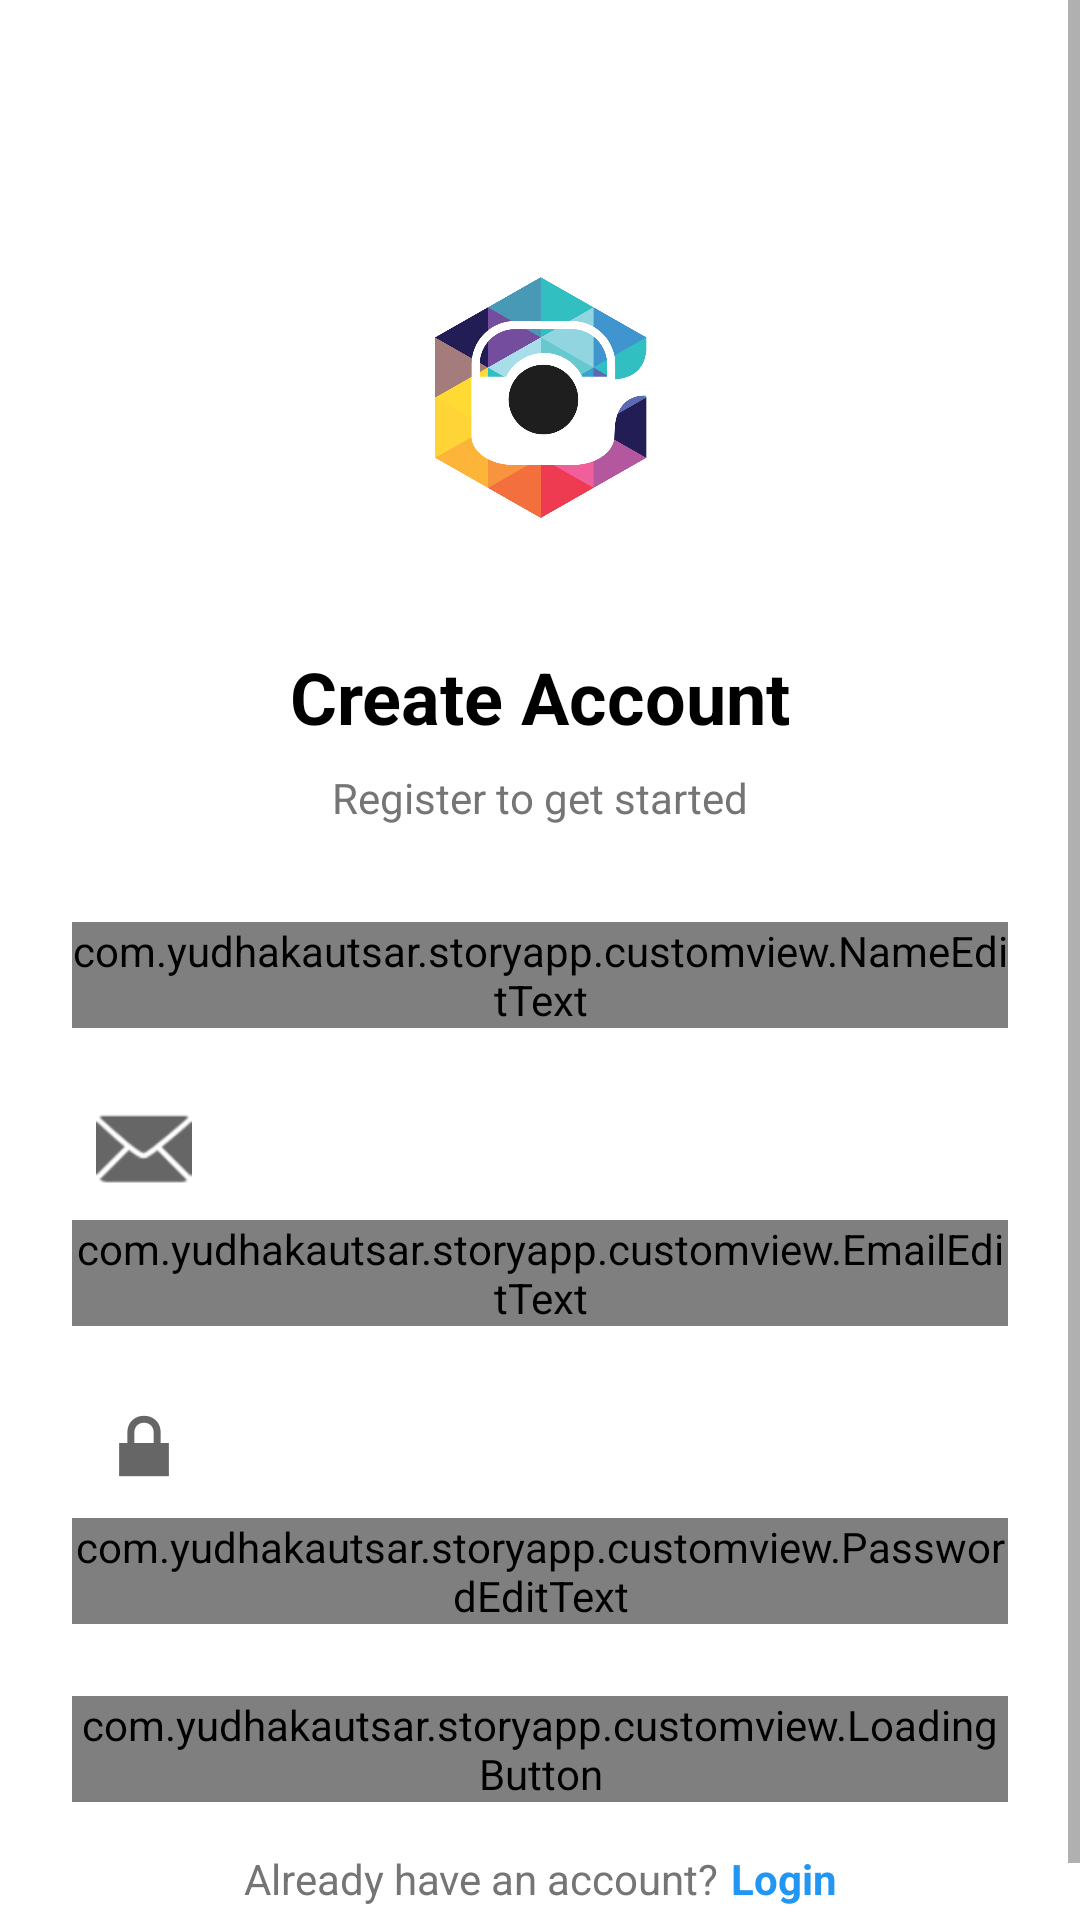

Write the Android layout XML for this screen, with the resource values it uses.
<!-- AndroidManifest.xml: application theme Theme.StoryApp -->
<!-- res/layout/activity_register.xml -->
<?xml version="1.0" encoding="utf-8"?>
<ScrollView xmlns:android="http://schemas.android.com/apk/res/android"
    xmlns:app="http://schemas.android.com/apk/res-auto"
    xmlns:tools="http://schemas.android.com/tools"
    android:layout_width="match_parent"
    android:layout_height="match_parent"
    android:fillViewport="true"
    tools:context=".ui.auth.register.RegisterActivity">

    <androidx.constraintlayout.widget.ConstraintLayout
        android:layout_width="match_parent"
        android:layout_height="wrap_content"
        android:padding="@dimen/spacing_24">

        <ImageView
            android:id="@+id/iv_logo"
            android:layout_width="@dimen/logo_size"
            android:layout_height="@dimen/logo_size"
            android:layout_marginTop="@dimen/spacing_48"
            android:contentDescription="@string/app_logo"
            android:src="@drawable/logo_story_app"
            app:layout_constraintEnd_toEndOf="parent"
            app:layout_constraintStart_toStartOf="parent"
            app:layout_constraintTop_toTopOf="parent" />

        <TextView
            android:id="@+id/tv_title"
            android:layout_width="wrap_content"
            android:layout_height="wrap_content"
            android:layout_marginTop="@dimen/spacing_24"
            android:text="@string/register_title"
            android:textColor="@color/text_primary"
            android:textSize="@dimen/text_size_xlarge"
            android:textStyle="bold"
            app:layout_constraintEnd_toEndOf="parent"
            app:layout_constraintStart_toStartOf="parent"
            app:layout_constraintTop_toBottomOf="@id/iv_logo" />

        <TextView
            android:id="@+id/tv_subtitle"
            android:layout_width="wrap_content"
            android:layout_height="wrap_content"
            android:layout_marginTop="@dimen/spacing_8"
            android:text="@string/register_subtitle"
            android:textColor="@color/text_secondary"
            android:textSize="@dimen/text_size_normal"
            app:layout_constraintEnd_toEndOf="parent"
            app:layout_constraintStart_toStartOf="parent"
            app:layout_constraintTop_toBottomOf="@id/tv_title" />

        <com.google.android.material.textfield.TextInputLayout
            android:id="@+id/til_name"
            style="@style/Widget.MaterialComponents.TextInputLayout.OutlinedBox"
            android:layout_width="match_parent"
            android:layout_height="wrap_content"
            android:layout_marginTop="@dimen/spacing_32"
            android:hint="@string/label_name"
            app:layout_constraintEnd_toEndOf="parent"
            app:layout_constraintStart_toStartOf="parent"
            app:layout_constraintTop_toBottomOf="@id/tv_subtitle"
            app:startIconDrawable="@drawable/ic_user_name">

            <com.yudhakautsar.storyapp.customview.NameEditText
                android:id="@+id/et_register_name"
                android:layout_width="match_parent"
                android:layout_height="wrap_content"
                android:inputType="textPersonName"
                android:maxLines="1" />

        </com.google.android.material.textfield.TextInputLayout>

        <com.google.android.material.textfield.TextInputLayout
            android:id="@+id/til_email"
            style="@style/Widget.MaterialComponents.TextInputLayout.OutlinedBox"
            android:layout_width="match_parent"
            android:layout_height="wrap_content"
            android:layout_marginTop="@dimen/spacing_16"
            android:hint="@string/label_email"
            app:layout_constraintEnd_toEndOf="parent"
            app:layout_constraintStart_toStartOf="parent"
            app:layout_constraintTop_toBottomOf="@id/til_name"
            app:startIconDrawable="@android:drawable/ic_dialog_email">

            <com.yudhakautsar.storyapp.customview.EmailEditText
                android:id="@+id/et_register_email"
                android:layout_width="match_parent"
                android:layout_height="wrap_content"
                android:inputType="textEmailAddress"
                android:maxLines="1" />

        </com.google.android.material.textfield.TextInputLayout>

        <com.google.android.material.textfield.TextInputLayout
            android:id="@+id/til_password"
            style="@style/Widget.MaterialComponents.TextInputLayout.OutlinedBox"
            android:layout_width="match_parent"
            android:layout_height="wrap_content"
            android:layout_marginTop="@dimen/spacing_16"
            android:hint="@string/label_password"
            app:layout_constraintEnd_toEndOf="parent"
            app:layout_constraintStart_toStartOf="parent"
            app:layout_constraintTop_toBottomOf="@id/til_email"
            app:startIconDrawable="@android:drawable/ic_lock_lock">

            <com.yudhakautsar.storyapp.customview.PasswordEditText
                android:id="@+id/et_register_password"
                android:layout_width="match_parent"
                android:layout_height="wrap_content"
                android:inputType="textPassword"
                android:maxLines="1"/>

        </com.google.android.material.textfield.TextInputLayout>

        <com.yudhakautsar.storyapp.customview.LoadingButton
            android:id="@+id/btn_register"
            android:layout_width="match_parent"
            android:layout_height="wrap_content"
            android:layout_marginTop="@dimen/spacing_24"
            android:text="@string/action_register"
            app:layout_constraintEnd_toEndOf="parent"
            app:layout_constraintStart_toStartOf="parent"
            app:layout_constraintTop_toBottomOf="@id/til_password" />

        <LinearLayout
            android:id="@+id/ll_login"
            android:layout_width="wrap_content"
            android:layout_height="wrap_content"
            android:layout_marginTop="@dimen/spacing_16"
            android:orientation="horizontal"
            app:layout_constraintEnd_toEndOf="parent"
            app:layout_constraintStart_toStartOf="parent"
            app:layout_constraintTop_toBottomOf="@id/btn_register">

            <TextView
                android:layout_width="wrap_content"
                android:layout_height="wrap_content"
                android:text="@string/register_have_account"
                android:textColor="@color/text_secondary"
                android:textSize="@dimen/text_size_normal" />

            <TextView
                android:id="@+id/tv_login"
                android:layout_width="wrap_content"
                android:layout_height="wrap_content"
                android:layout_marginStart="@dimen/spacing_4"
                android:text="@string/action_login"
                android:textColor="@color/primary_dark"
                android:textSize="@dimen/text_size_normal"
                android:textStyle="bold" />

        </LinearLayout>

    </androidx.constraintlayout.widget.ConstraintLayout>

</ScrollView>
<!-- resources referenced by this layout -->
<resources>
  <color name="primary_dark">#2196F3</color>
  <color name="text_primary">#FF000000</color>
  <color name="text_secondary">#757575</color>
  <dimen name="logo_size">120dp</dimen>
  <dimen name="spacing_16">16dp</dimen>
  <dimen name="spacing_24">24dp</dimen>
  <dimen name="spacing_32">32dp</dimen>
  <dimen name="spacing_4">4dp</dimen>
  <dimen name="spacing_48">48dp</dimen>
  <dimen name="spacing_8">8dp</dimen>
  <dimen name="text_size_normal">14sp</dimen>
  <dimen name="text_size_xlarge">24sp</dimen>
  <!-- drawable logo_story_app: png bitmap (drawable, 85901 bytes) -->
  <string name="action_login">Login</string>
  <string name="action_register">Register</string>
  <string name="app_logo">App Logo</string>
  <string name="label_email">Email</string>
  <string name="label_name">Name</string>
  <string name="label_password">Password</string>
  <string name="register_have_account">Already have an account?</string>
  <string name="register_subtitle">Register to get started</string>
  <string name="register_title">Create Account</string>
  <style name="Theme.StoryApp" parent="Theme.MaterialComponents.DayNight.DarkActionBar">
          <item name="colorPrimary">@color/primary</item>
          <item name="colorPrimaryVariant">@color/primary_dark</item>
          <item name="colorOnPrimary">@color/white</item>
          <item name="colorSecondary">@color/teal_200</item>
          <item name="colorSecondaryVariant">@color/teal_700</item>
          <item name="colorOnSecondary">@color/black</item>
          <item name="android:statusBarColor">?attr/colorPrimaryVariant</item>
      </style>
  <color name="primary">#2196F3</color>
  <color name="white">#FFFFFFFF</color>
  <color name="teal_200">#FF03DAC5</color>
  <color name="teal_700">#FF018786</color>
  <color name="black">#FF000000</color>
</resources>
